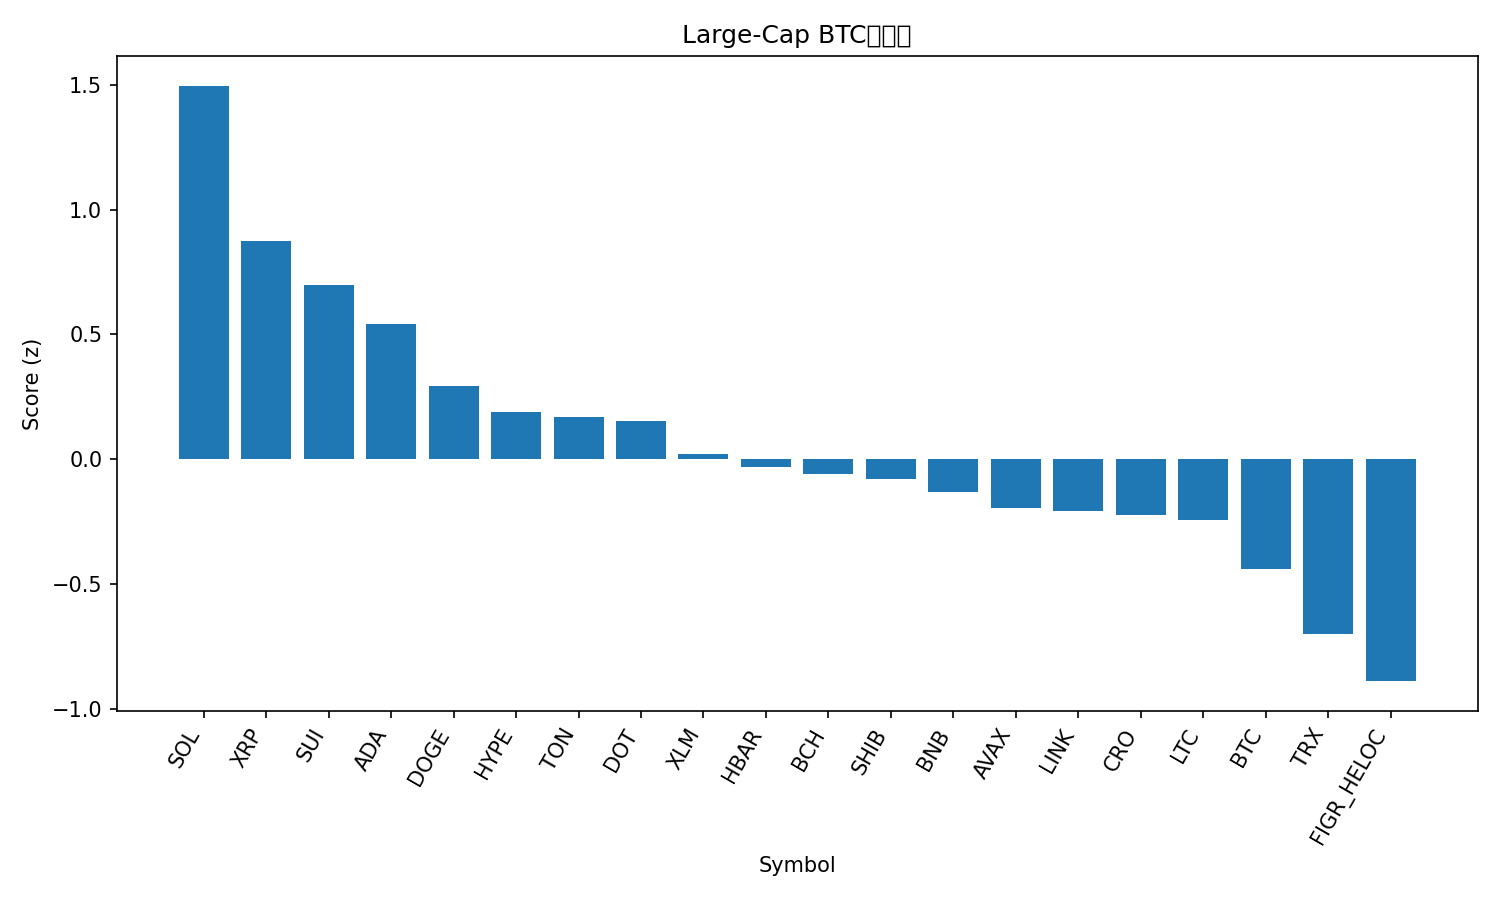

Values plotted in this chart, from the file beside it:
rank, name, symbol, price_btc, price_usd, pct_1h_btc, pct_24h_btc, pct_7d_btc, market_cap_rank, market_cap_usd, volume_usd, score
1, Solana, SOL, 0.001926, 216.1, 0.372, 5.846, 5.589, 6, 117141281441, 10122265378, 1.496
2, XRP, XRP, 2.654e-05, 2.98, 0.2815, 3.093, 5.188, 3, 177485258274, 5936789991, 0.8747
3, Sui, SUI, 3.089e-05, 3.47, 0.2806, 1.869, 4.775, 18, 12370001697, 1031653247, 0.6969
4, Cardano, ADA, 7.7e-06, 0.8641, 0.1597, 3.695, 3.905, 10, 31562216061, 1624971591, 0.5435
5, Dogecoin, DOGE, 2.12e-06, 0.2382, -0.09432, 6.321, 9.001, 9, 35890873584, 3296410072, 0.2925
6, Hyperliquid, HYPE, 0.0004493, 50.41, -0.1534, 6.3, 11.41, 16, 13649354125, 600218704, 0.1874
7, Toncoin, TON, 2.76e-05, 3.1, 0.3112, -0.9451, -3.841, 30, 7955655724, 127745907, 0.1692
8, Polkadot, DOT, 3.599e-05, 4.04, 0.1347, 0.6357, 5.732, 34, 6146101048, 343298400, 0.1523
9, Stellar, XLM, 3.35e-06, 0.3755, -0.02204, 3.874, 3.49, 20, 11914521879, 338431903, 0.02233
10, Hedera, HBAR, 2.01e-06, 0.226, 0.01933, 2.826, 2.038, 25, 9583554403, 192126546, -0.03159
11, Bitcoin Cash, BCH, 0.00524, 587.9, 0.2438, -3.559, 5.157, 21, 11712937364, 426636631, -0.06045
12, Shiba Inu, SHIB, 1.14854e-10, 1.289e-05, -0.02668, 3.232, 3.174, 31, 7593705526, 227587657, -0.07955
13, BNB, BNB, 0.007828, 878.4, 0.1419, -0.6357, 0.9416, 5, 122276880264, 1248152799, -0.1301
14, Avalanche, AVAX, 0.000227, 25.47, -0.1059, 3.524, 5.6, 23, 10754910218, 629612108, -0.196
15, Chainlink, LINK, 0.0002054, 23.05, -0.009462, 2.957, -1.457, 13, 15628480934, 897960465, -0.2071
16, Cronos, CRO, 2.25e-06, 0.2528, 0.3252, -3.162, -9.01, 28, 8493878336, 87440091, -0.2231
17, Litecoin, LTC, 0.001005, 112.8, 0.1644, -2.084, 0.919, 27, 8601994942, 594294931, -0.2438
18, Bitcoin, BTC, 1.0, 112188, 0.0, 0.0, 0.0, 1, 2235145178479, 36278922872, -0.4396
19, TRON, TRX, 2.96e-06, 0.3316, -0.01488, -0.2853, -4.11, 11, 31386911381, 812707495, -0.7015
20, Figure Heloc, FIGR_HELOC, 8.88e-06, 0.9964, -0.08248, -0.4968, -2.936, 19, 12260109127, 9579131, -0.8883
21, Ethereum, ETH, 0.03841, 4310, -0.2431, -0.3002, -3.422, 2, 520437861002, 26268387027, -1.292
